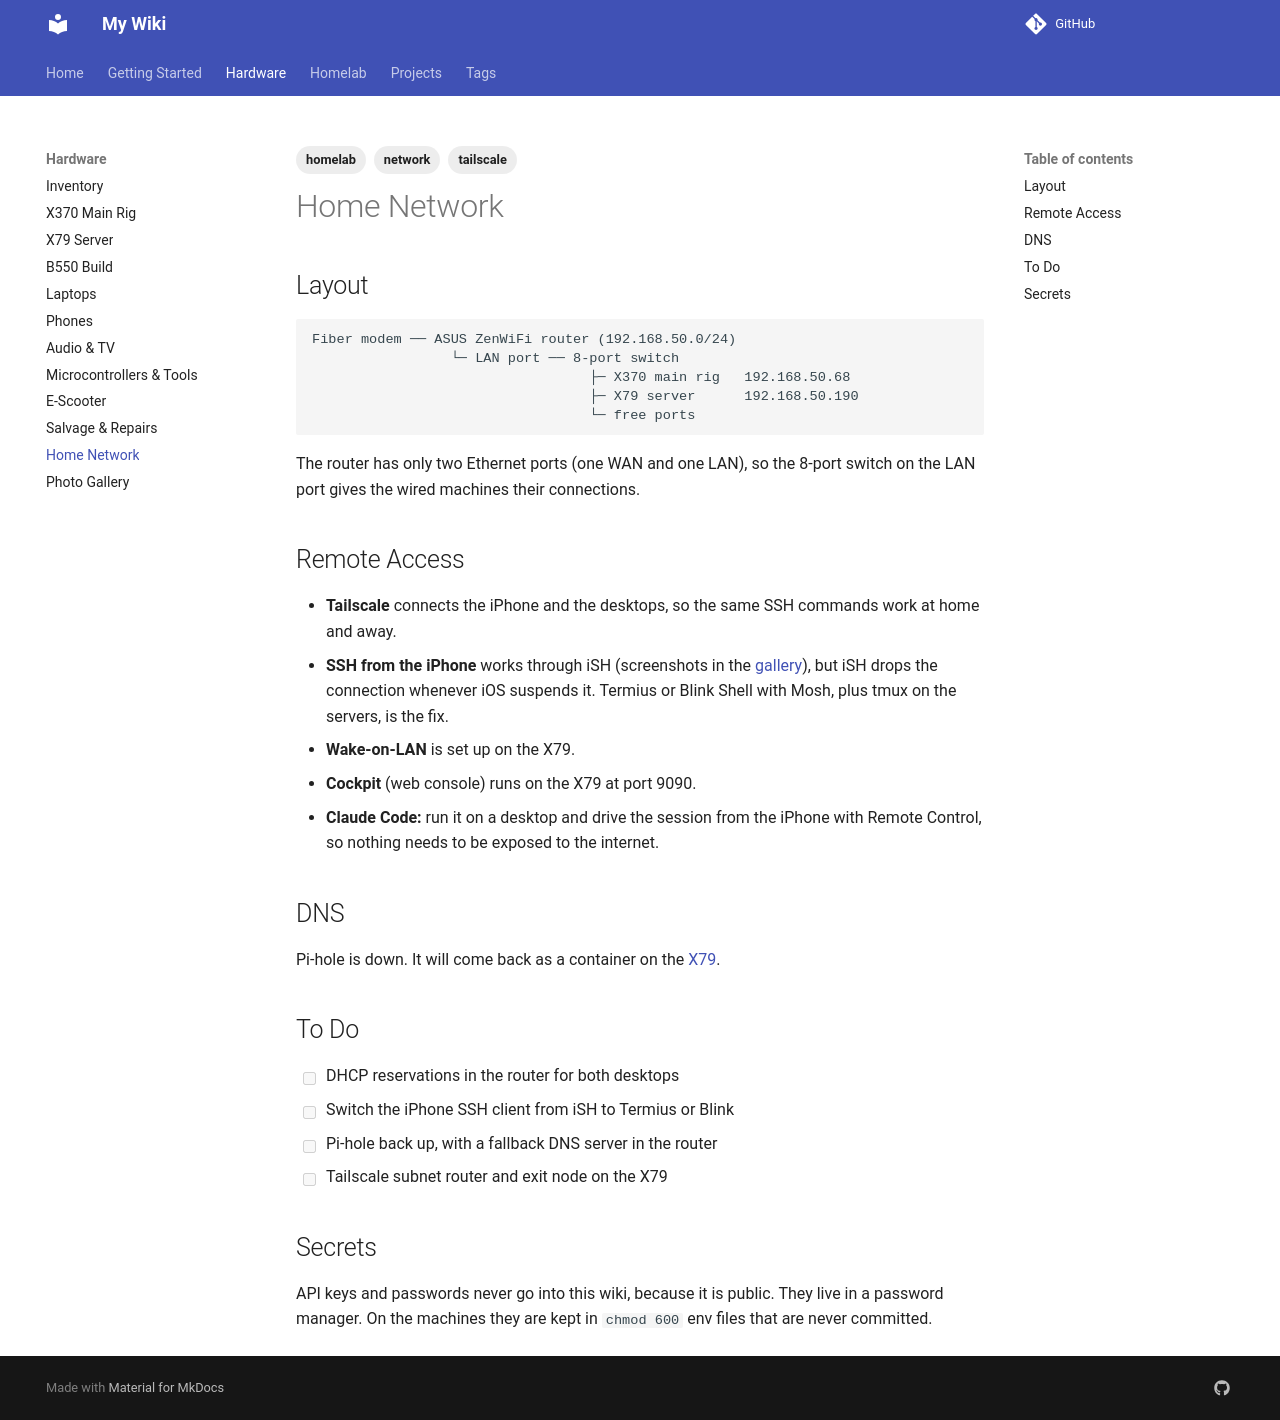

repository: Haxxsimd/my-wiki · page: hardware/network/index.html · generator: mkdocs

---
tags:
  - network
  - homelab
  - tailscale
---

# Home Network

## Layout

```
Fiber modem ── ASUS ZenWiFi router (192.168.50.0/24)
                 └─ LAN port ── 8-port switch
                                  ├─ X370 main rig   192.168.50.68
                                  ├─ X79 server      192.168.50.190
                                  └─ free ports
```

The router has only two Ethernet ports (one WAN and one LAN), so the 8-port switch on the LAN port gives the wired machines their connections.

## Remote Access

- **Tailscale** connects the iPhone and the desktops, so the same SSH commands work at home and away.
- **SSH from the iPhone** works through iSH (screenshots in the [gallery](gallery.md)), but iSH drops the connection whenever iOS suspends it. Termius or Blink Shell with Mosh, plus tmux on the servers, is the fix.
- **Wake-on-LAN** is set up on the X79.
- **Cockpit** (web console) runs on the X79 at port 9090.
- **Claude Code:** run it on a desktop and drive the session from the iPhone with Remote Control, so nothing needs to be exposed to the internet.

## DNS

Pi-hole is down. It will come back as a container on the [[desktop-x79|X79]].

## To Do

- [ ] DHCP reservations in the router for both desktops
- [ ] Switch the iPhone SSH client from iSH to Termius or Blink
- [ ] Pi-hole back up, with a fallback DNS server in the router
- [ ] Tailscale subnet router and exit node on the X79

## Secrets

API keys and passwords never go into this wiki, because it is public. They live in a password manager. On the machines they are kept in `chmod 600` env files that are never committed.
